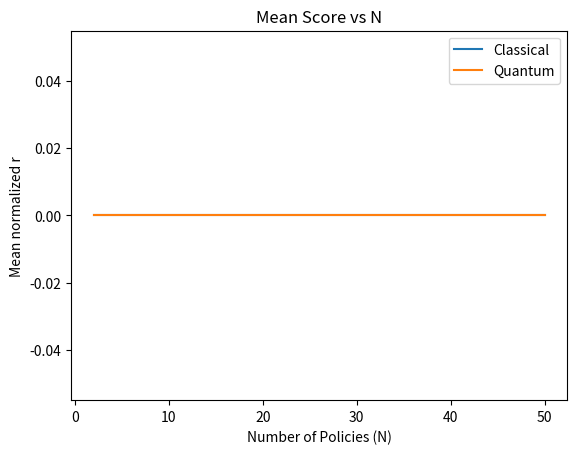
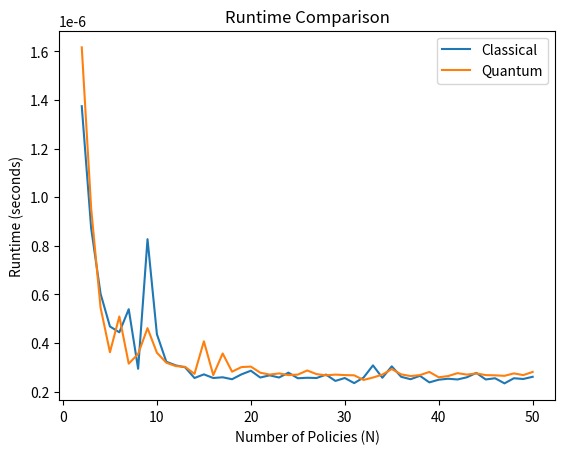

Reproduce these figures in Python, in order.
import numpy as np
import time
import matplotlib.pyplot as plt

def compute_r_values(N):
    return 0

def compute_r_values_quantum(N):
    return 0

# ------------------------------------------------------
# BENCHMARK
# ------------------------------------------------------

Ns = np.arange(2, 51)   

mean_scores_classical = []
mean_scores_quantum = []

runtimes_classical = []
runtimes_quantum = []

for N in Ns:

    # ----- Classical -----
    start = time.perf_counter()
    r_classical = compute_r_values(N)
    end = time.perf_counter()

    runtimes_classical.append(end - start)
    mean_scores_classical.append(np.mean(r_classical))

    # ----- Quantum -----
    start = time.perf_counter()
    r_quantum = compute_r_values_quantum(N)
    end = time.perf_counter()

    runtimes_quantum.append(end - start)
    mean_scores_quantum.append(np.mean(r_quantum))

print("Benchmark complete.")

# ---- Mean Score vs N ----
plt.figure()
plt.plot(Ns, mean_scores_classical, label="Classical")
plt.plot(Ns, mean_scores_quantum, label="Quantum")
plt.xlabel("Number of Policies (N)")
plt.ylabel("Mean normalized r")
plt.title("Mean Score vs N")
plt.legend()
plt.show()


# ---- Runtime vs N ----
plt.figure()
plt.plot(Ns, runtimes_classical, label="Classical")
plt.plot(Ns, runtimes_quantum, label="Quantum")
plt.xlabel("Number of Policies (N)")
plt.ylabel("Runtime (seconds)")
plt.title("Runtime Comparison")
plt.legend()
plt.show()

# Avoid zero runtimes
eps = 1e-12
runtimes_classical = np.array(runtimes_classical) + eps
runtimes_quantum = np.array(runtimes_quantum) + eps

logN = np.log(Ns)
logT_classical = np.log(runtimes_classical)
logT_quantum = np.log(runtimes_quantum)

# Linear regression slope
slope_classical = np.polyfit(logN, logT_classical, 1)[0]
slope_quantum = np.polyfit(logN, logT_quantum, 1)[0]

print("Estimated complexity:")
print(f"Classical ≈ O(N^{slope_classical:.2f})")
print(f"Quantum   ≈ O(N^{slope_quantum:.2f})")
